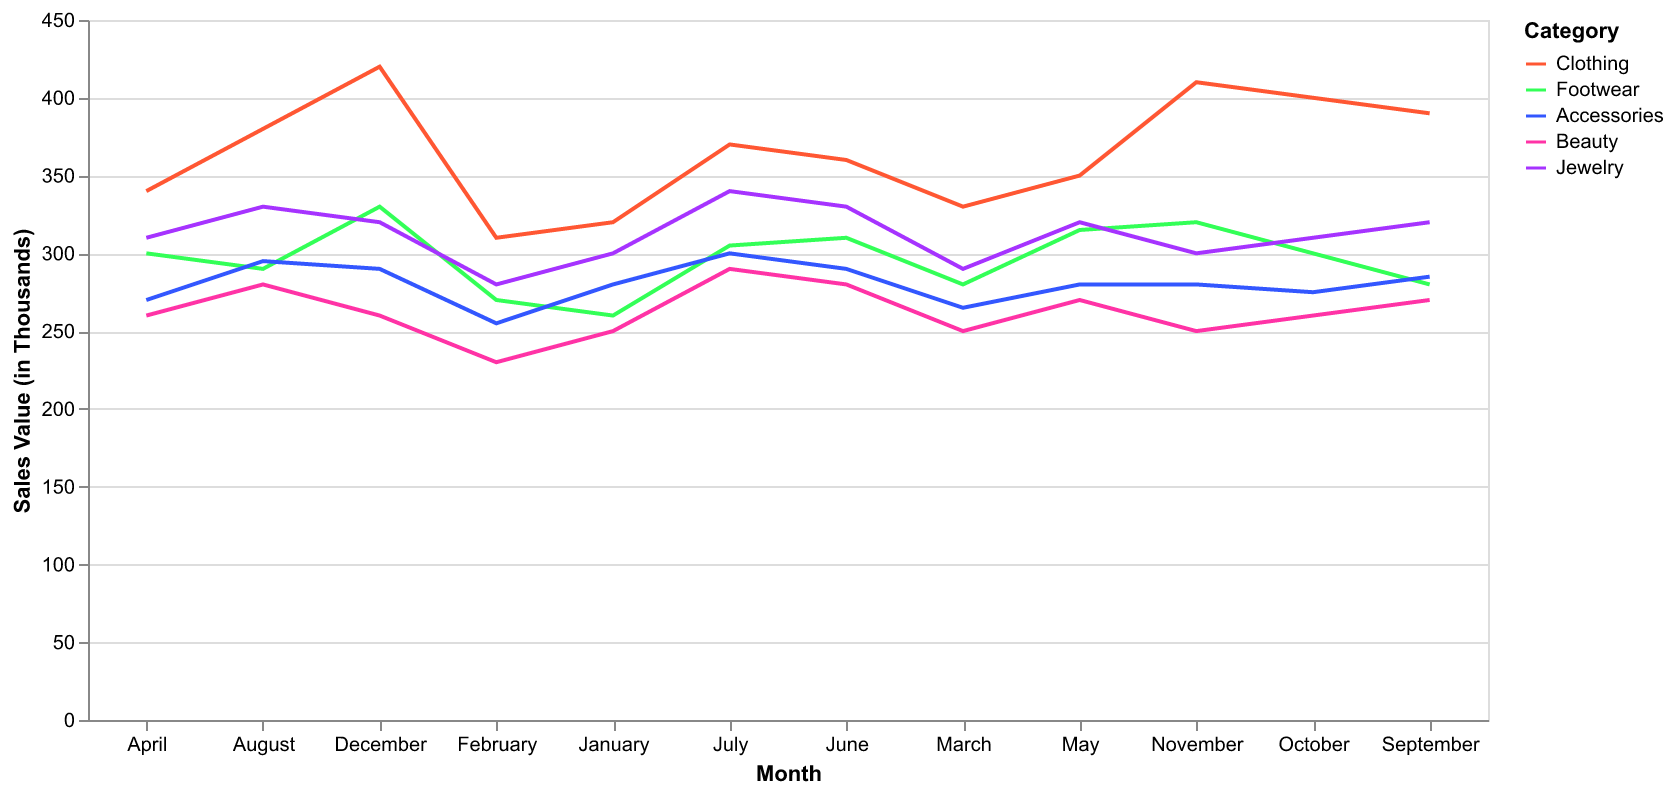

Values plotted in this chart, from the file beside it:
Month, Clothing, Footwear, Accessories, Beauty, Jewelry
January, 320, 260, 280, 250, 300
February, 310, 270, 255, 230, 280
March, 330, 280, 265, 250, 290
April, 340, 300, 270, 260, 310
May, 350, 315, 280, 270, 320
June, 360, 310, 290, 280, 330
July, 370, 305, 300, 290, 340
August, 380, 290, 295, 280, 330
September, 390, 280, 285, 270, 320
October, 400, 300, 275, 260, 310
November, 410, 320, 280, 250, 300
December, 420, 330, 290, 260, 320
